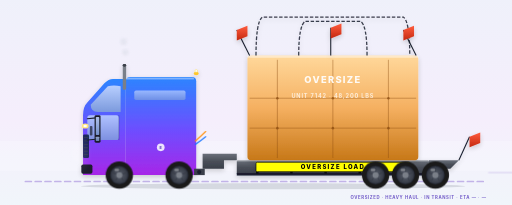
t = 0.00 s
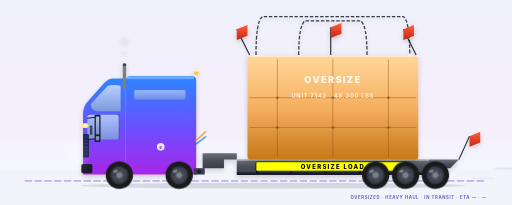
t = 1.68 s
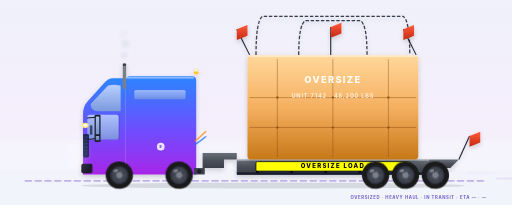
t = 3.26 s
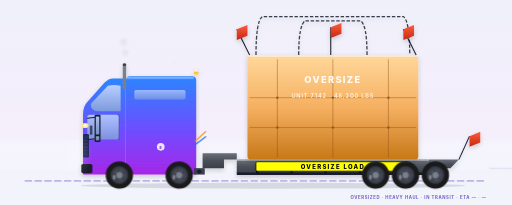
t = 5.18 s
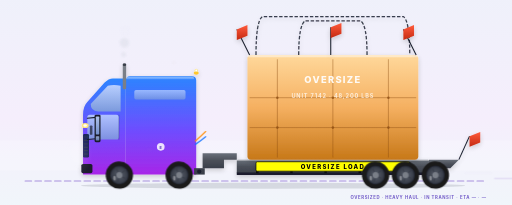
t = 6.83 s
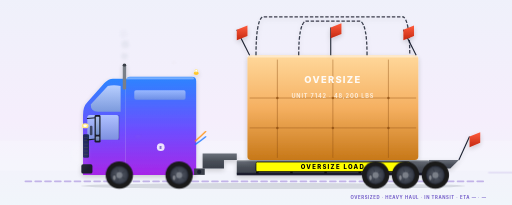
t = 8.40 s

The animated SVG that drew these frames (rendered in a browser with its animation timeline set to each time). Animation: 14 SMIL elements (animate=9,animateTransform=5), 16 CSS @keyframes rules; frames cover the first 8.40 s, repeats indefinitely.

<?xml version="1.0" encoding="UTF-8"?>
<svg xmlns="http://www.w3.org/2000/svg"  width="1200" height="600" viewBox="0 50 1200 480" preserveAspectRatio="xMidYMid slice">
  <style><![CDATA[
    /* ========== CHASSIS BOB — the body floats on suspension ========== */
    .chassis-bob   { animation: chassis-bob 0.5s ease-in-out infinite; }
    @keyframes chassis-bob {
      0%, 100% { transform: translateY(0); }
      50%      { transform: translateY(-1.5px); }
    }
    .cab-sway      { animation: cab-sway 0.5s ease-in-out infinite -0.12s; }
    @keyframes cab-sway {
      0%, 100% { transform: translateY(0)    rotate(0deg); }
      50%      { transform: translateY(-0.8px) rotate(-0.15deg); }
    }
    .mudflap       { transform-origin: 1075px 440px;
                      animation: mudflap-flutter 0.42s ease-in-out infinite; }
    @keyframes mudflap-flutter {
      0%, 100% { transform: rotate(0deg)   translateX(0); }
      50%      { transform: rotate(-4deg)  translateX(0.4px); }
    }
    .streak        { animation: streak-drift 1.2s linear infinite; opacity: 0; }
    .streak.s2     { animation-delay: -0.4s; }
    .streak.s3     { animation-delay: -0.8s; }
    @keyframes streak-drift {
      0%   { transform: translateX(0);    opacity: 0; }
      15%  { opacity: 0.45; }
      85%  { opacity: 0.45; }
      100% { transform: translateX(180px); opacity: 0; }
    }
    .bow-air       { animation: bow-air-pulse 1.4s ease-in-out infinite;
                      transform-origin: 180px 410px; }
    @keyframes bow-air-pulse {
      0%, 100% { transform: scale(1)   translateX(0);   opacity: 0.18; }
      50%      { transform: scale(1.1) translateX(-3px); opacity: 0.32; }
    }
    .tire-dust     { animation: tire-dust 1.6s ease-out infinite; }
    @keyframes tire-dust {
      0%, 80%, 100% { opacity: 0; transform: translateX(0) scale(0.4); }
      8%, 18%       { opacity: 0.45; transform: translateX(0) scale(0.4); }
      35%           { opacity: 0;    transform: translateX(14px) scale(1); }
    }

    /* ========== ORIGINAL MOTION VOCAB ========== */
    .sheen        { animation: sheen-sweep 5s ease-in-out infinite;
                      transform-box: fill-box; }
    @keyframes sheen-sweep {
      0%   { transform: translateX(-220px); opacity: 0; }
      30%  { opacity: 0.5; }
      70%  { opacity: 0.5; }
      100% { transform: translateX(220px); opacity: 0; }
    }
    .wordmark     { animation: wordmark-breath 6s ease-in-out infinite; }
    @keyframes wordmark-breath {
      0%, 100% { opacity: 0.14; }
      50%      { opacity: 0.24; }
    }
    .badge-e      { transform-box: fill-box; transform-origin: center;
                      animation: badge-pulse 3.2s ease-in-out infinite; }
    @keyframes badge-pulse {
      0%, 100% { transform: scale(1);    opacity: 0.85; }
      50%      { transform: scale(1.06); opacity: 1; }
    }
    .headlight-glow { animation: headlight-pulse 4s ease-in-out infinite; }
    @keyframes headlight-pulse {
      0%, 100% { opacity: 0.85; }
      50%      { opacity: 1; }
    }
    .airlines     { animation: airlines-vibrate 0.55s ease-in-out infinite;
                      transform-box: fill-box; }
    @keyframes airlines-vibrate {
      0%, 100% { transform: translateY(0); }
      50%      { transform: translateY(0.6px); }
    }
    .chevron      { animation: chevron-pulse 2.2s ease-in-out infinite; }
    @keyframes chevron-pulse {
      0%, 100% { opacity: 0.3; }
      50%      { opacity: 0.65; }
    }
    .sky-shimmer  { animation: sky-drift 14s linear infinite;
                      transform-box: fill-box; }
    @keyframes sky-drift {
      from { transform: translateX(-40px); opacity: 0.12; }
      50%  { opacity: 0.22; }
      to   { transform: translateX(40px); opacity: 0.12; }
    }
    .ground-line  { stroke-dasharray: 14 9;
                      animation: ground-dash 1.6s linear infinite; }
    @keyframes ground-dash {
      from { stroke-dashoffset: 0; }
      to   { stroke-dashoffset: -46; }
    }
    /* ========== BRAND LOCKUP ========== */
    .brand-mark {
      transform-box: fill-box; transform-origin: center;
      animation: brand-pulse 3.6s ease-in-out infinite;
    }
    @keyframes brand-pulse {
      0%, 100% { transform: scale(1);    opacity: 0.92; }
      50%      { transform: scale(1.05); opacity: 1; }
    }
    .brand-word { animation: brand-word-breath 6s ease-in-out infinite; }
    @keyframes brand-word-breath {
      0%, 100% { opacity: 0.78; }
      50%      { opacity: 1; }
    }

    @media (prefers-reduced-motion: reduce) {
      .chassis-bob, .cab-sway, .mudflap, .streak, .bow-air, .tire-dust,
      .sheen, .wordmark, .badge-e, .headlight-glow, .airlines, .chevron,
      .sky-shimmer, .ground-line, .brand-mark, .brand-word { animation: none !important; }
    }
  
    /* ========== DARK-MODE OVERRIDES (2026-05-16) ========== */
    @media (prefers-color-scheme: dark) {
      .sky-bg          { fill: url(#skyDark) !important; }
      .ground-line     { stroke: #5E4FC6 !important; opacity: 0.55 !important; }
      .ground-shadow   { fill: #060912 !important; opacity: 0.55 !important; }
      .brand-word      { fill: #C9B6FF !important; }
      .brand-tagline   { fill: #8B7FE3 !important; }
      .equipment-label { fill: #C9B6FF !important; }
      .equipment-sub   { fill: #8B7FE3 !important; }
      .equipment-rule  { stroke: #6E4DFF !important; }
    }

    /* ========== COUNTRY-SWITCHABLE OVERSIZE SIGNAGE ==========
       US (FMCSA): yellow banner, black "OVERSIZE LOAD" (default).
       CA: provincial "D" sign — reflective white, RED "OVERSIZE LOAD".
       MX (SCT NOM-040): yellow sign, black "EXCESO DE DIMENSIONES".
       Normalized to the engine contract (07_tanker_hazmat pattern):
       default = US visible; the renderer shows ONE country group by toggling
       display on the .country-* groups. Red corner flags are common to all 3. */
    .country-US { display: inline; }
    .country-MX, .country-CA { display: none; }
  ]]></style>

  <!-- 12 · Oversized · Idle silhouette · EquipmentKind: oversized · TRUCK / LBS
       Lowboy/heavy-haul flatbed with oversized cargo + warning flags + escort lights. -->
  <defs>
        <linearGradient id="skyDark" x1="0" y1="0" x2="0" y2="1">
      <stop offset="0%"  stop-color="#0A0F1F"/>
      <stop offset="55%" stop-color="#141A2E"/>
      <stop offset="100%" stop-color="#0B0F1B"/>
    </linearGradient>
    <linearGradient id="brandIridescent" x1="0" y1="0" x2="1" y2="1">
      <stop offset="0%" stop-color="#1473FF"/>
      <stop offset="50%" stop-color="#6E4DFF"/>
      <stop offset="100%" stop-color="#BE01FF"/>
    </linearGradient>
    <linearGradient id="sky" x1="0" y1="0" x2="0" y2="1"><stop offset="0%" stop-color="#EEF1FA"/><stop offset="55%" stop-color="#F5EEFC"/><stop offset="100%" stop-color="#EFF8FA"/></linearGradient>
    <linearGradient id="cab" x1="0" y1="0" x2="0" y2="1"><stop offset="0%" stop-color="#2B85FF"/><stop offset="55%" stop-color="#6E4DFF"/><stop offset="100%" stop-color="#A726E8"/></linearGradient>
    <linearGradient id="cabRoof" x1="0" y1="0" x2="0" y2="1"><stop offset="0%" stop-color="#FFFFFF" stop-opacity="0.55"/><stop offset="100%" stop-color="#FFFFFF" stop-opacity="0"/></linearGradient>
    <linearGradient id="windowGlass" x1="0" y1="0" x2="0" y2="1"><stop offset="0%" stop-color="#BFD3FF"/><stop offset="100%" stop-color="#7E9DDB"/></linearGradient>
    <linearGradient id="deckTop" x1="0" y1="0" x2="0" y2="1"><stop offset="0%" stop-color="#6A707A"/><stop offset="50%" stop-color="#4A4F58"/><stop offset="100%" stop-color="#3A3F4A"/></linearGradient>
    <!-- Cargo (oversized — render as a generic large industrial component, e.g., transformer/turbine housing) -->
    <linearGradient id="cargo" x1="0" y1="0" x2="0" y2="1">
      <stop offset="0%" stop-color="#FFD89B"/>
      <stop offset="50%" stop-color="#F5B061"/>
      <stop offset="100%" stop-color="#C77818"/>
    </linearGradient>
    <linearGradient id="warningFlag" x1="0" y1="0" x2="0" y2="1">
      <stop offset="0%" stop-color="#FF5C3D"/>
      <stop offset="100%" stop-color="#C42810"/>
    </linearGradient>
    <radialGradient id="rim" cx="0.5" cy="0.5" r="0.5"><stop offset="0%" stop-color="#5A606D"/><stop offset="80%" stop-color="#3A3F4A"/><stop offset="100%" stop-color="#1F2330"/></radialGradient>
    <filter id="rigShadow" x="-10%" y="-10%" width="120%" height="130%"><feGaussianBlur in="SourceAlpha" stdDeviation="6"/><feOffset dx="0" dy="4" result="offsetBlur"/><feComponentTransfer><feFuncA type="linear" slope="0.18"/></feComponentTransfer><feMerge><feMergeNode/><feMergeNode in="SourceGraphic"/></feMerge></filter>
      <linearGradient id="bowHazeGrad" x1="0" y1="0" x2="0" y2="1">
      <stop offset="0%" stop-color="#FFFFFF" stop-opacity="0.75"/>
      <stop offset="100%" stop-color="#FFFFFF" stop-opacity="0"/>
    </linearGradient>
    <radialGradient id="bowHaze" cx="0.5" cy="0.5" r="0.5">
      <stop offset="0%" stop-color="#FFFFFF" stop-opacity="0.75"/>
      <stop offset="100%" stop-color="#FFFFFF" stop-opacity="0"/>
    </radialGradient>
    <radialGradient id="dustCloud" cx="0.5" cy="0.5" r="0.5">
      <stop offset="0%" stop-color="#C8B89A" stop-opacity="0.55"/>
      <stop offset="100%" stop-color="#C8B89A" stop-opacity="0"/>
    </radialGradient>
    <filter id="softBlur" x="-50%" y="-50%" width="200%" height="200%">
      <feGaussianBlur stdDeviation="3"/>
    </filter>
  </defs>
  <g class="chassis-bob">

  <rect class="sky-bg" width="1200" height="600" fill="url(#sky)"/>
  <rect x="0" y="380" width="1200" height="70" fill="#FFFFFF" opacity="0.18"/>
  <line x1="60" y1="475" x2="1140" y2="475" stroke="#9B7FD9" stroke-width="4" stroke-dasharray="14 9" stroke-linecap="round" opacity="0.55"/>
  <ellipse cx="640" cy="486" rx="450" ry="7" fill="#1A1F2E" opacity="0.13"/>

  <g filter="url(#rigShadow)">
    <path d="M 460 250 L 460 460 L 295 460 L 295 240 Q 295 230 305 230 L 450 230 Q 460 230 460 240 Z" fill="url(#cab)"/>
    <path d="M 295 240 L 295 460 L 195 460 L 195 320 Q 195 300 205 290 L 245 245 Q 255 235 265 235 L 290 235 Q 295 235 295 240 Z" fill="url(#cab)"/>
    <rect x="295" y="232" width="160" height="6" rx="3" fill="url(#cabRoof)"/>
    <path d="M 283 252 Q 267 248 253 252 L 213 295 Q 213 312 230 312 L 283 312 Z" fill="url(#windowGlass)" opacity="0.95"/>
    <rect x="205" y="320" width="74" height="58" rx="6" fill="url(#windowGlass)" opacity="0.85"/>
    <line x1="279" y1="320" x2="279" y2="378" stroke="#0A1F3F" stroke-width="1.5" opacity="0.4"/>
    <rect x="315" y="262" width="120" height="22" rx="4" fill="url(#windowGlass)" opacity="0.7"/>
    <rect x="211" y="345" width="6" height="22" rx="2" fill="#1A1F2E" opacity="0.7"/>
    <ellipse cx="200" cy="345" rx="8" ry="6" fill="#FFE680"/><ellipse cx="200" cy="345" rx="4" ry="3" fill="#FFFFFF"/>
    <rect x="195" y="365" width="14" height="55" rx="3" fill="#0A1F3F" opacity="0.85"/>
    <g stroke="#3A3F4A" stroke-width="1.5"><line x1="197" y1="372" x2="207" y2="372"/><line x1="197" y1="380" x2="207" y2="380"/><line x1="197" y1="388" x2="207" y2="388"/><line x1="197" y1="396" x2="207" y2="396"/><line x1="197" y1="404" x2="207" y2="404"/><line x1="197" y1="412" x2="207" y2="412"/></g>
    <rect x="191" y="435" width="26" height="22" rx="4" fill="#1A1F2E"/><rect x="271" y="438" width="22" height="20" rx="2" fill="#1A1F2E" opacity="0.85"/>
    <line x1="205" y1="328" x2="225" y2="326" stroke="#1A1F2E" stroke-width="2.5" stroke-linecap="round"/><line x1="205" y1="378" x2="225" y2="376" stroke="#1A1F2E" stroke-width="2.5" stroke-linecap="round"/>
    <rect x="222" y="320" width="14" height="64" rx="3" fill="#1A1F2E"/><rect x="225" y="324" width="8" height="42" rx="1.5" fill="url(#windowGlass)" opacity="0.9"/><rect x="225" y="370" width="8" height="10" rx="1.5" fill="url(#windowGlass)" opacity="0.75"/>
    <rect x="288" y="200" width="8" height="60" rx="3" fill="#7A7F88"/><rect x="288" y="200" width="8" height="6" rx="3" fill="#3A3F4A"/>
    <!-- Yellow rotating beacon on cab roof (oversized convoy signal) -->
    <ellipse cx="460" cy="222" rx="6" ry="4" fill="#FFC72C"/>
    <circle cx="460" cy="216" r="4" fill="#FFE680" opacity="0.85"/>
    <circle cx="460" cy="216" r="2" fill="#FFFFFF"/>
    <circle cx="377" cy="395" r="9" fill="#FFFFFF" opacity="0.85"/><text x="377" y="399" text-anchor="middle" font-family="Inter, system-ui, sans-serif" font-weight="800" font-size="9" fill="#5B3FBF">E</text>
  </g>

  <!-- ========== LOWBOY TRAILER (3-section: gooseneck + low deck + tail) ========== -->
  <g filter="url(#rigShadow)">
    <!-- Gooseneck (front upper section abutting cab) -->
    <path d="M 475 410 L 475 445 L 525 445 L 525 425 L 555 425 L 555 410 Z" fill="url(#deckTop)"/>
    <!-- Low main deck (lower than standard flatbed for oversized cargo clearance) -->
    <rect x="555" y="425" width="450" height="33" rx="2" fill="url(#deckTop)"/>
    <!-- Rear ramp section -->
    <path d="M 1005 425 L 1005 445 L 1055 445 L 1075 425 Z" fill="url(#deckTop)"/>
    <rect x="555" y="425" width="450" height="3" fill="#FFFFFF" opacity="0.4"/>
    <!-- Heavy chassis I-beams -->
    <rect x="555" y="455" width="450" height="6" fill="#1A1F2E"/>
    <!-- Stake pockets -->
    <g fill="#0F1118"><rect x="600" y="450" width="6" height="7"/><rect x="680" y="450" width="6" height="7"/><rect x="760" y="450" width="6" height="7"/><rect x="840" y="450" width="6" height="7"/><rect x="920" y="450" width="6" height="7"/></g>
  </g>

  <!-- ========== OVERSIZED CARGO (large industrial component — turbine housing / transformer) ========== -->
  <g filter="url(#rigShadow)">
    <!-- Cargo base (rectangular industrial unit) -->
    <rect x="580" y="180" width="400" height="245" rx="8" fill="url(#cargo)"/>
    <rect x="580" y="180" width="400" height="5" rx="2" fill="#FFFFFF" opacity="0.45"/>
    <!-- Cargo surface details — bolted panels -->
    <g stroke="#8A4A0F" stroke-width="1.5" opacity="0.65">
      <line x1="650" y1="190" x2="650" y2="420"/>
      <line x1="780" y1="190" x2="780" y2="420"/>
      <line x1="910" y1="190" x2="910" y2="420"/>
      <line x1="585" y1="280" x2="975" y2="280"/>
      <line x1="585" y1="350" x2="975" y2="350"/>
    </g>
    <!-- Bolts/rivets at intersections -->
    <g fill="#8A4A0F" opacity="0.7">
      <circle cx="650" cy="280" r="3"/><circle cx="780" cy="280" r="3"/><circle cx="910" cy="280" r="3"/>
      <circle cx="650" cy="350" r="3"/><circle cx="780" cy="350" r="3"/><circle cx="910" cy="350" r="3"/>
    </g>
    <!-- Identification stencil -->
    <text x="780" y="245" text-anchor="middle" font-family="Inter, system-ui, sans-serif" font-weight="800" font-size="22" fill="#FFFFFF" opacity="0.92" letter-spacing="3">OVERSIZE</text>
    <text x="780" y="280" text-anchor="middle" font-family="Inter, system-ui, sans-serif" font-weight="700" font-size="13" fill="#FFFFFF" opacity="0.75" letter-spacing="2">UNIT 7142 · 48,200 LBS</text>
    <!-- Tie-down chains (visible chain-style straps over cargo) -->
    <g stroke="#1A1F2E" stroke-width="3" opacity="0.85" fill="none">
      <path d="M 600 180 Q 600 100 615 90 L 945 90 Q 960 100 960 180" stroke-dasharray="8 4"/>
      <path d="M 700 180 Q 700 110 715 100 L 845 100 Q 860 110 860 180" stroke-dasharray="8 4"/>
    </g>
  </g>

  <!-- ========== RED WARNING FLAGS (4 flags at corners — DOT requirement) ========== -->
  <g filter="url(#rigShadow)">
    <!-- Front-left flag pole + flag -->
    <line x1="585" y1="180" x2="555" y2="120" stroke="#1A1F2E" stroke-width="2.5"/>
    <path d="M 555 120 L 580 110 L 580 135 L 555 145 Z" fill="url(#warningFlag)"/>
    <!-- Front-right flag pole + flag -->
    <line x1="775" y1="180" x2="775" y2="115" stroke="#1A1F2E" stroke-width="2.5"/>
    <path d="M 775 115 L 800 105 L 800 130 L 775 140 Z" fill="url(#warningFlag)"/>
    <!-- Rear-left flag -->
    <line x1="975" y1="180" x2="945" y2="120" stroke="#1A1F2E" stroke-width="2.5"/>
    <path d="M 945 120 L 970 110 L 970 135 L 945 145 Z" fill="url(#warningFlag)"/>
    <!-- Rear-right flag (over tail) -->
    <line x1="1075" y1="425" x2="1100" y2="370" stroke="#1A1F2E" stroke-width="2.5"/>
    <path d="M 1100 370 L 1125 360 L 1125 385 L 1100 395 Z" fill="url(#warningFlag)"/>
  </g>

  <!-- ========== COUNTRY-SWITCHABLE OVERSIZE BANNER (under cargo) ========== -->
  <!-- One frame, three jurisdiction variants; the .country-* guard shows exactly one. -->
  <g filter="url(#rigShadow)">
    <!-- US (default): yellow banner, black "OVERSIZE LOAD" -->
    <g class="country-US">
      <rect x="600" y="430" width="360" height="22" rx="3" fill="#FFFF00" stroke="#000000" stroke-width="1.5"/>
      <text x="780" y="446" text-anchor="middle" font-family="Inter, system-ui, sans-serif" font-weight="800" font-size="14" fill="#000000" letter-spacing="3">OVERSIZE LOAD</text>
    </g>
    <!-- CA: "D" sign — reflective white, RED "OVERSIZE LOAD" -->
    <g class="country-CA">
      <rect x="600" y="430" width="360" height="22" rx="3" fill="#FFFFFF" stroke="#C42810" stroke-width="1.8"/>
      <text x="780" y="446" text-anchor="middle" font-family="Inter, system-ui, sans-serif" font-weight="800" font-size="14" fill="#C42810" letter-spacing="3">OVERSIZE LOAD</text>
    </g>
    <!-- MX: SCT NOM-040 yellow sign, black "EXCESO DE DIMENSIONES" -->
    <g class="country-MX">
      <rect x="600" y="430" width="360" height="22" rx="3" fill="#FFFF00" stroke="#000000" stroke-width="1.5"/>
      <text x="780" y="446" text-anchor="middle" font-family="Inter, system-ui, sans-serif" font-weight="800" font-size="12" fill="#000000" letter-spacing="1.2">EXCESO DE DIMENSIONES</text>
    </g>
  </g>

  <rect x="455" y="445" width="25" height="15" fill="#3A3F4A"/><circle cx="467" cy="453" r="5" fill="#1A1F2E"/>

  
  </g>
  <g id="wheelGroup">
    <circle cx="0" cy="0" r="32" fill="#1A1A1A"/><circle cx="0" cy="0" r="22" fill="url(#rim)"/><circle cx="0" cy="0" r="7" fill="#7A7F88"/>
    <g stroke="#3A3F4A" stroke-width="2.5" stroke-linecap="round"><line x1="0" y1="-19" x2="0" y2="-9"/><line x1="18" y1="-6" x2="9" y2="-3"/><line x1="11" y1="16" x2="6" y2="8"/><line x1="-11" y1="16" x2="-6" y2="8"/><line x1="-18" y1="-6" x2="-9" y2="-3"/></g>
    <ellipse cx="-6" cy="-12" rx="6" ry="3" fill="#FFFFFF" opacity="0.35"/>
  </g>
  <g transform="translate(420 460)">
    <g><use href="#wheelGroup"/><animateTransform attributeName="transform" type="rotate" from="0" to="-360" dur="1.6s" repeatCount="indefinite"/></g>
  </g><g transform="translate(280 460)">
    <g><use href="#wheelGroup"/><animateTransform attributeName="transform" type="rotate" from="0" to="-360" dur="1.6s" repeatCount="indefinite"/></g>
  </g>
  <!-- Lowboy has multiple rear axles (4 wheels visible) -->
  <g transform="translate(880 460)">
    <g><use href="#wheelGroup"/><animateTransform attributeName="transform" type="rotate" from="0" to="-360" dur="1.6s" repeatCount="indefinite"/></g>
  </g>
  <g transform="translate(950 460)">
    <g><use href="#wheelGroup"/><animateTransform attributeName="transform" type="rotate" from="0" to="-360" dur="1.6s" repeatCount="indefinite"/></g>
  </g>
  <g transform="translate(1020 460)">
    <g><use href="#wheelGroup"/><animateTransform attributeName="transform" type="rotate" from="0" to="-360" dur="1.6s" repeatCount="indefinite"/></g>
  </g>

  <path d="M 458 380 Q 470 370 482 358" stroke="#FF8C00" stroke-width="3" fill="none" stroke-linecap="round" opacity="0.85"/>
  <path d="M 458 388 Q 470 380 482 370" stroke="#1473FF" stroke-width="3" fill="none" stroke-linecap="round" opacity="0.85"/>
  
  <g opacity="0.75">
  </g>
  <!-- ========== SPEED STREAKS ========== -->
  <g stroke="#9B7FD9" stroke-width="2.5" stroke-linecap="round" opacity="0.5">
    <line class="streak"    x1="1090" y1="445" x2="1145" y2="445"/>
    <line class="streak s2" x1="1085" y1="455" x2="1150" y2="455"/>
    <line class="streak s3" x1="1095" y1="468" x2="1145" y2="468"/>
  </g>
  <!-- ========== BOW AIR DISPLACEMENT ========== -->
  <ellipse class="bow-air" cx="180" cy="410" rx="38" ry="55" fill="url(#bowHaze)"/>
  <!-- ========== EXHAUST PUFFS ========== -->
  <g filter="url(#softBlur)" opacity="0.5">
    <circle cx="292" cy="200" r="6" fill="#C8CDD8">
      <animate attributeName="cy" from="200" to="120" dur="2.6s" repeatCount="indefinite"/>
      <animate attributeName="r"  from="6" to="14" dur="2.6s" repeatCount="indefinite"/>
      <animate attributeName="opacity" values="0;0.55;0.55;0" keyTimes="0;0.15;0.7;1" dur="2.6s" repeatCount="indefinite"/>
    </circle>
    <circle cx="294" cy="200" r="5" fill="#C8CDD8">
      <animate attributeName="cy" from="200" to="120" dur="2.6s" begin="-0.9s" repeatCount="indefinite"/>
      <animate attributeName="r"  from="5" to="12" dur="2.6s" begin="-0.9s" repeatCount="indefinite"/>
      <animate attributeName="opacity" values="0;0.55;0.55;0" keyTimes="0;0.15;0.7;1" dur="2.6s" begin="-0.9s" repeatCount="indefinite"/>
    </circle>
    <circle cx="290" cy="200" r="4" fill="#C8CDD8">
      <animate attributeName="cy" from="200" to="120" dur="2.6s" begin="-1.7s" repeatCount="indefinite"/>
      <animate attributeName="r"  from="4" to="10" dur="2.6s" begin="-1.7s" repeatCount="indefinite"/>
      <animate attributeName="opacity" values="0;0.55;0.55;0" keyTimes="0;0.15;0.7;1" dur="2.6s" begin="-1.7s" repeatCount="indefinite"/>
    </circle>
  </g>
  <!-- ========== TIRE CONTACT DUST ========== -->
  <g filter="url(#softBlur)">
    <ellipse class="tire-dust" cx="420.0" cy="492.0" rx="14" ry="5" fill="url(#dustCloud)"/>
    <ellipse class="tire-dust" cx="280.0" cy="492.0" rx="14" ry="5" fill="url(#dustCloud)" style="animation-delay:-0.4s"/>
    <ellipse class="tire-dust" cx="880.0" cy="492.0" rx="14" ry="5" fill="url(#dustCloud)" style="animation-delay:-0.7s"/>
    <ellipse class="tire-dust" cx="950.0" cy="492.0" rx="14" ry="5" fill="url(#dustCloud)" style="animation-delay:-1.1s"/>
    <ellipse class="tire-dust" cx="1020.0" cy="492.0" rx="14" ry="5" fill="url(#dustCloud)" style="animation-delay:-1.4s"/>
  </g>

  <!-- ========== EUSOTRIP BRAND LOCKUP ========== -->
  
  
  <!-- EUSOTRIP-FIX-2026-05-17 -->
  <!-- LIVE TELEMETRY CAPTION — data-bind hooks: live values replace authored
       defaults; missing keys keep the honest em-dash (zero fabrication). -->
  <text x="1140" y="516" text-anchor="end" font-family="Inter, system-ui, sans-serif" font-weight="700" font-size="10" letter-spacing="1.4" fill="#5B3FBF" opacity="0.85"><tspan data-bind="equipment_label">OVERSIZED &#183; HEAVY HAUL</tspan> &#183; <tspan data-bind="state_label">IN TRANSIT</tspan> &#183; <tspan data-bind="eta_minutes">ETA &#8212;</tspan> &#183; <tspan data-bind="weight_label">&#8212;</tspan></text>
</svg>
